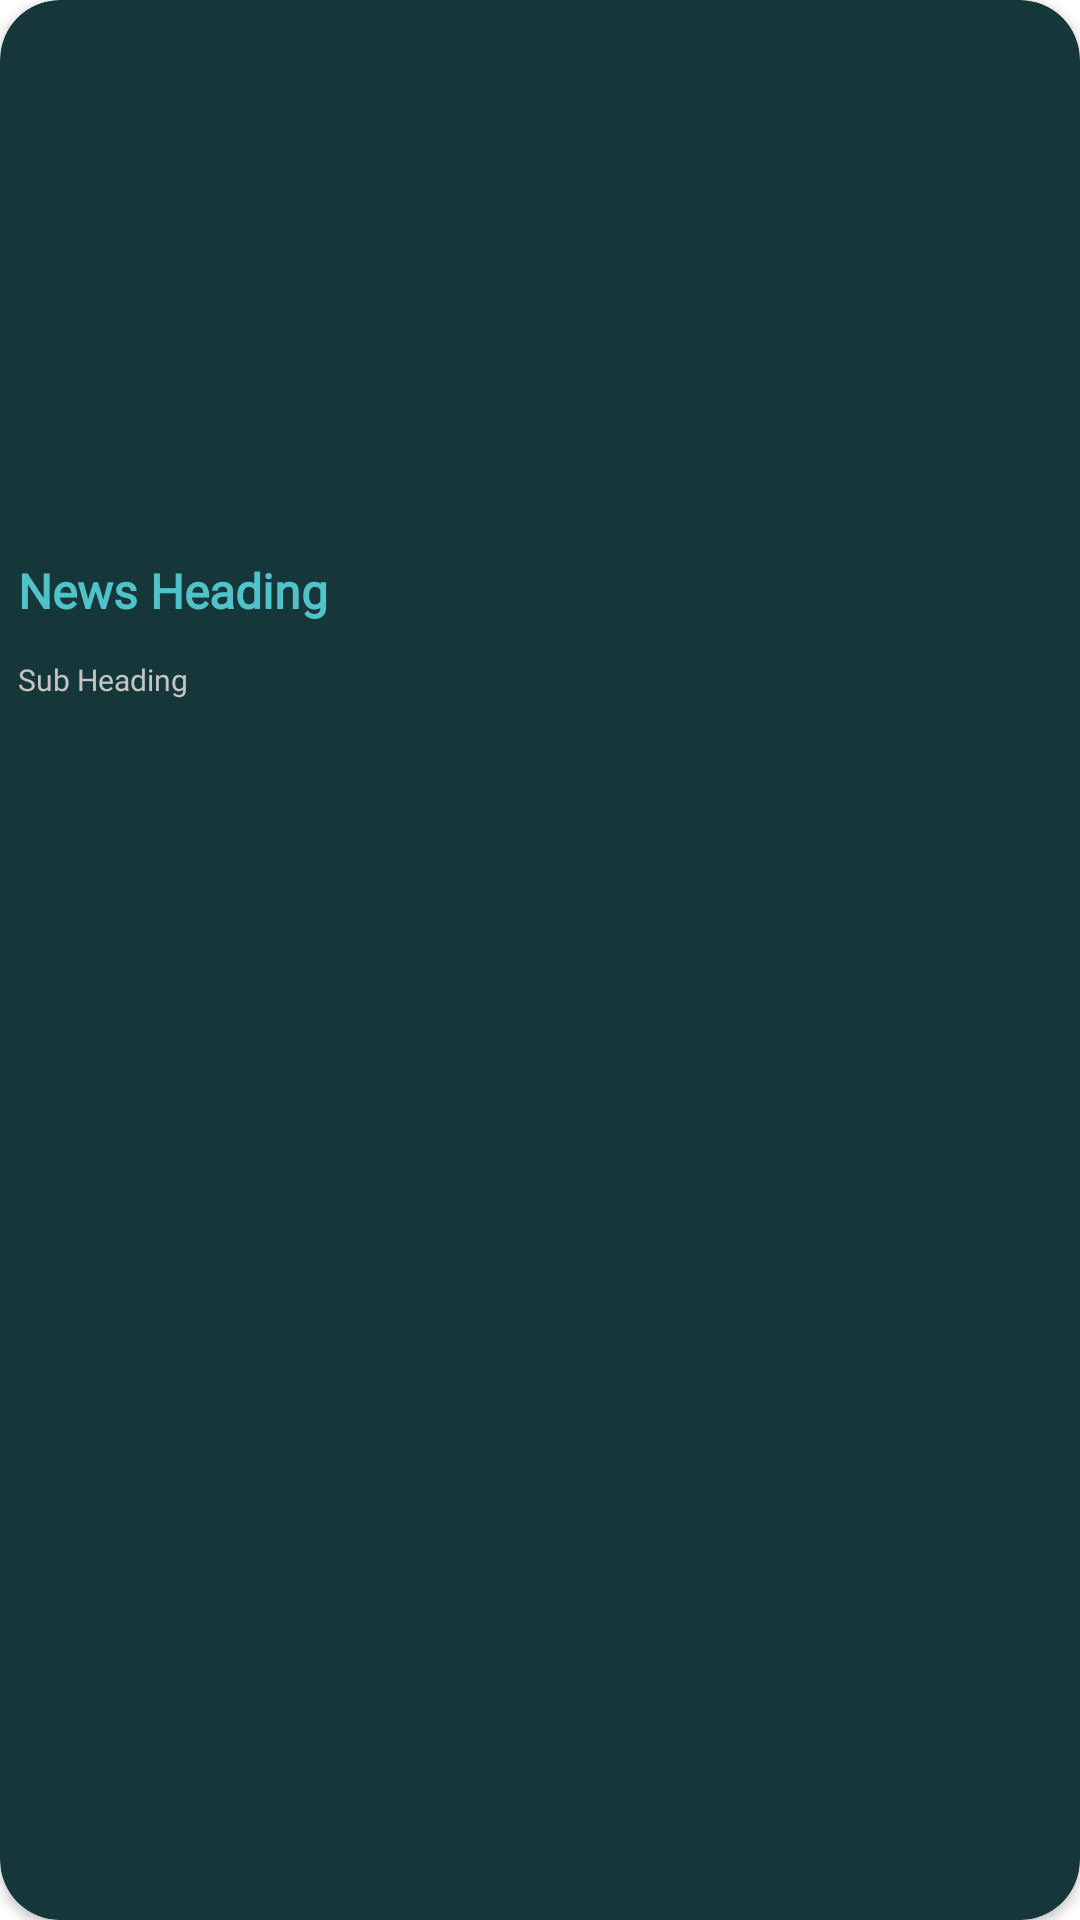

Write the Android layout XML for this screen, with the resource values it uses.
<!-- AndroidManifest.xml: application theme Theme.MyApplication -->
<!-- res/layout/news_rv_item.xml -->
<?xml version="1.0" encoding="utf-8"?>
<androidx.cardview.widget.CardView xmlns:android="http://schemas.android.com/apk/res/android"
    android:layout_width="match_parent"
    android:layout_height="wrap_content"
    xmlns:app="http://schemas.android.com/apk/res-auto"
    android:layout_marginTop="8dp"
    android:layout_marginBottom="2dp"
    app:cardCornerRadius="20dp"
    android:layout_margin="8dp"
    app:cardBackgroundColor="@color/portfolio"
    >
    <RelativeLayout
        android:layout_width="match_parent"
        android:layout_height="wrap_content">

        <ImageView
            android:id="@+id/idIVNews"
            android:layout_width="match_parent"
            android:layout_height="180dp"
            android:scaleType="centerCrop" />

        <TextView
            android:id="@+id/idTVNewsHeading"
            android:layout_width="match_parent"
            android:layout_height="wrap_content"
            android:layout_below="@id/idIVNews"
            android:layout_marginStart="3dp"
            android:layout_marginTop="3dp"
            android:layout_marginEnd="3dp"
            android:layout_marginBottom="3dp"
            android:fontFamily="@font/questrial"
            android:maxLines="2"
            android:padding="3dp"
            android:text="News Heading"
            android:textColor="@color/active"
            android:textSize="16sp"
            android:textStyle="bold"></TextView>

        <TextView
            android:id="@+id/idTVSubHeading"
            android:layout_width="match_parent"
            android:layout_height="wrap_content"
            android:layout_below="@id/idTVNewsHeading"
            android:layout_marginStart="3dp"
            android:layout_marginTop="3dp"
            android:layout_marginEnd="3dp"
            android:layout_marginBottom="3dp"
            android:fontFamily="@font/questrial"
            android:maxLines="3"
            android:padding="3dp"
            android:text="Sub Heading"
            android:textColor="@color/slight_grey"
            android:textSize="10sp" />
    </RelativeLayout>
</androidx.cardview.widget.CardView>
<!-- resources referenced by this layout -->
<resources>
  <color name="active">#50C2C9</color>
  <color name="portfolio">#163739</color>
  <color name="slight_grey">#C4C4C4</color>
  <style name="Theme.MyApplication" parent="Theme.MaterialComponents.DayNight.NoActionBar">
          
          <item name="colorPrimary">@color/active</item>
          <item name="colorPrimaryDark">@color/teal_700</item>
          <item name="colorOnPrimary">@color/white</item>
          
          <item name="colorSecondary">@color/teal_200</item>
          <item name="colorSecondaryVariant">@color/teal_700</item>
          <item name="colorOnSecondary">@color/black</item>
          
          <item name="android:statusBarColor" tools:targetApi="l">?attr/colorPrimaryVariant</item>
          
      </style>
  <color name="teal_700">#FF018786</color>
  <color name="white">#FFFFFFFF</color>
  <color name="teal_200">#FF03DAC5</color>
  <color name="black">#FF000000</color>
</resources>
